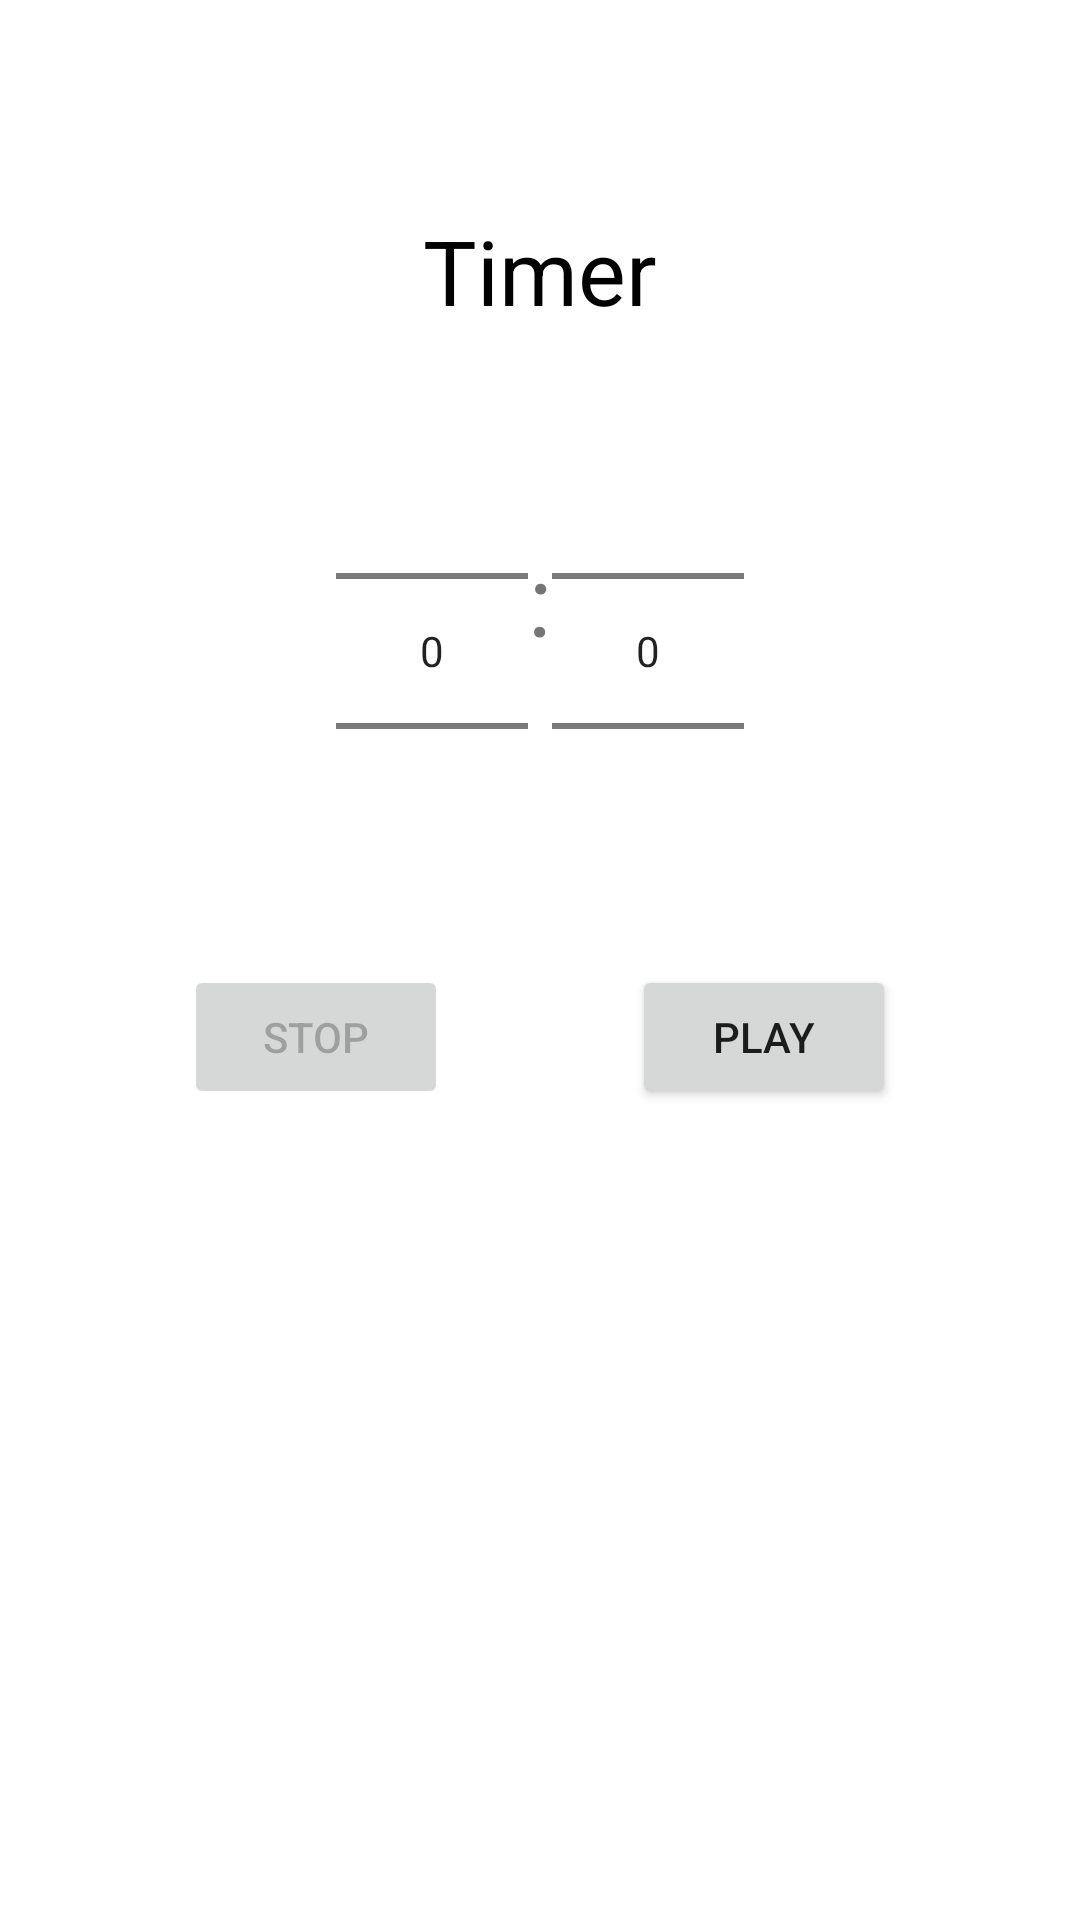

Write the Android layout XML for this screen, with the resource values it uses.
<!-- AndroidManifest.xml: application theme Theme.FClock -->
<!-- res/layout/activity_timer.xml -->
<?xml version="1.0" encoding="utf-8"?>
<androidx.constraintlayout.widget.ConstraintLayout xmlns:android="http://schemas.android.com/apk/res/android"
    xmlns:app="http://schemas.android.com/apk/res-auto"
    xmlns:tools="http://schemas.android.com/tools"
    android:layout_width="match_parent"
    android:layout_height="match_parent"
    tools:context=".TimerActivity">

    <TextView
        android:id="@+id/timerTitleTV"
        android:layout_width="wrap_content"
        android:layout_height="wrap_content"
        app:layout_constraintStart_toStartOf="parent"
        app:layout_constraintEnd_toEndOf="parent"
        app:layout_constraintTop_toTopOf="parent"
        android:layout_marginTop="70sp"
        android:text="Timer"
        android:textSize="30sp"
        android:textColor="@color/black"
        />

    <TextView
        android:id="@+id/countDownTV"
        android:layout_width="wrap_content"
        android:layout_height="wrap_content"
        app:layout_constraintStart_toStartOf="parent"
        app:layout_constraintEnd_toEndOf="parent"
        app:layout_constraintTop_toBottomOf="@id/timerTitleTV"
        android:layout_marginTop="160px"
        android:textSize="200px"
        android:textColor="@color/black"
        android:visibility="invisible"
        />

    <NumberPicker
        android:id="@+id/minutesNP"
        android:layout_width="wrap_content"
        android:layout_height="wrap_content"
        app:layout_constraintEnd_toStartOf="@id/timerSeparatorTV"
        app:layout_constraintTop_toBottomOf="@id/timerTitleTV"
        android:visibility="visible"
        android:layout_marginTop="50px"
        />

    <TextView
        android:text=":"
        android:textSize="100px"
        android:id="@+id/timerSeparatorTV"
        android:layout_width="wrap_content"
        android:layout_height="wrap_content"
        app:layout_constraintStart_toStartOf="parent"
        app:layout_constraintEnd_toEndOf="parent"
        app:layout_constraintTop_toBottomOf="@id/timerTitleTV"
        android:layout_marginTop="200px"
        />

    <NumberPicker
        android:id="@+id/secondsNP"
        android:layout_width="wrap_content"
        android:layout_height="wrap_content"
        app:layout_constraintStart_toEndOf="@id/timerSeparatorTV"
        app:layout_constraintTop_toBottomOf="@id/timerTitleTV"
        android:visibility="visible"
        android:layout_marginTop="50px"
        />

    <Button
        android:id="@+id/stopTimerBtn"
        android:layout_width="wrap_content"
        android:layout_height="wrap_content"
        android:text="STOP"
        android:enabled="false"
        android:layout_marginTop="300px"
        app:layout_constraintStart_toStartOf="parent"
        app:layout_constraintTop_toBottomOf="@id/timerSeparatorTV"
        app:layout_constraintEnd_toStartOf="@id/playTimerBtn"
        />

    <Button
        android:id="@+id/playTimerBtn"
        android:layout_width="wrap_content"
        android:layout_height="wrap_content"
        android:text="PLAY"
        android:enabled="true"
        android:layout_marginTop="300px"
        app:layout_constraintEnd_toEndOf="parent"
        app:layout_constraintStart_toEndOf="@id/stopTimerBtn"
        app:layout_constraintTop_toBottomOf="@id/timerSeparatorTV"

        />

</androidx.constraintlayout.widget.ConstraintLayout>
<!-- resources referenced by this layout -->
<resources>
  <style name="Theme.FClock" parent="Theme.MaterialComponents.DayNight.NoActionBar">
          
          <item name="colorPrimary">@color/purple_500</item>
          <item name="colorPrimaryVariant">@color/purple_700</item>
          <item name="colorOnPrimary">@color/white</item>
          
          <item name="colorSecondary">@color/teal_200</item>
          <item name="colorSecondaryVariant">@color/teal_700</item>
          <item name="colorOnSecondary">@color/black</item>
          
          <item name="android:statusBarColor">?attr/colorPrimaryVariant</item>
          
      </style>
  <!-- not gathered from this repository: default colours our renderer supplied (Android Studio template values) -->
  <color name="purple_500">#FF6200EE</color>
  <color name="purple_700">#FF3700B3</color>
  <color name="teal_200">#FF03DAC5</color>
  <color name="teal_700">#FF018786</color>
  <color name="black">#FF000000</color>
  <color name="white">#FFFFFFFF</color>
</resources>
